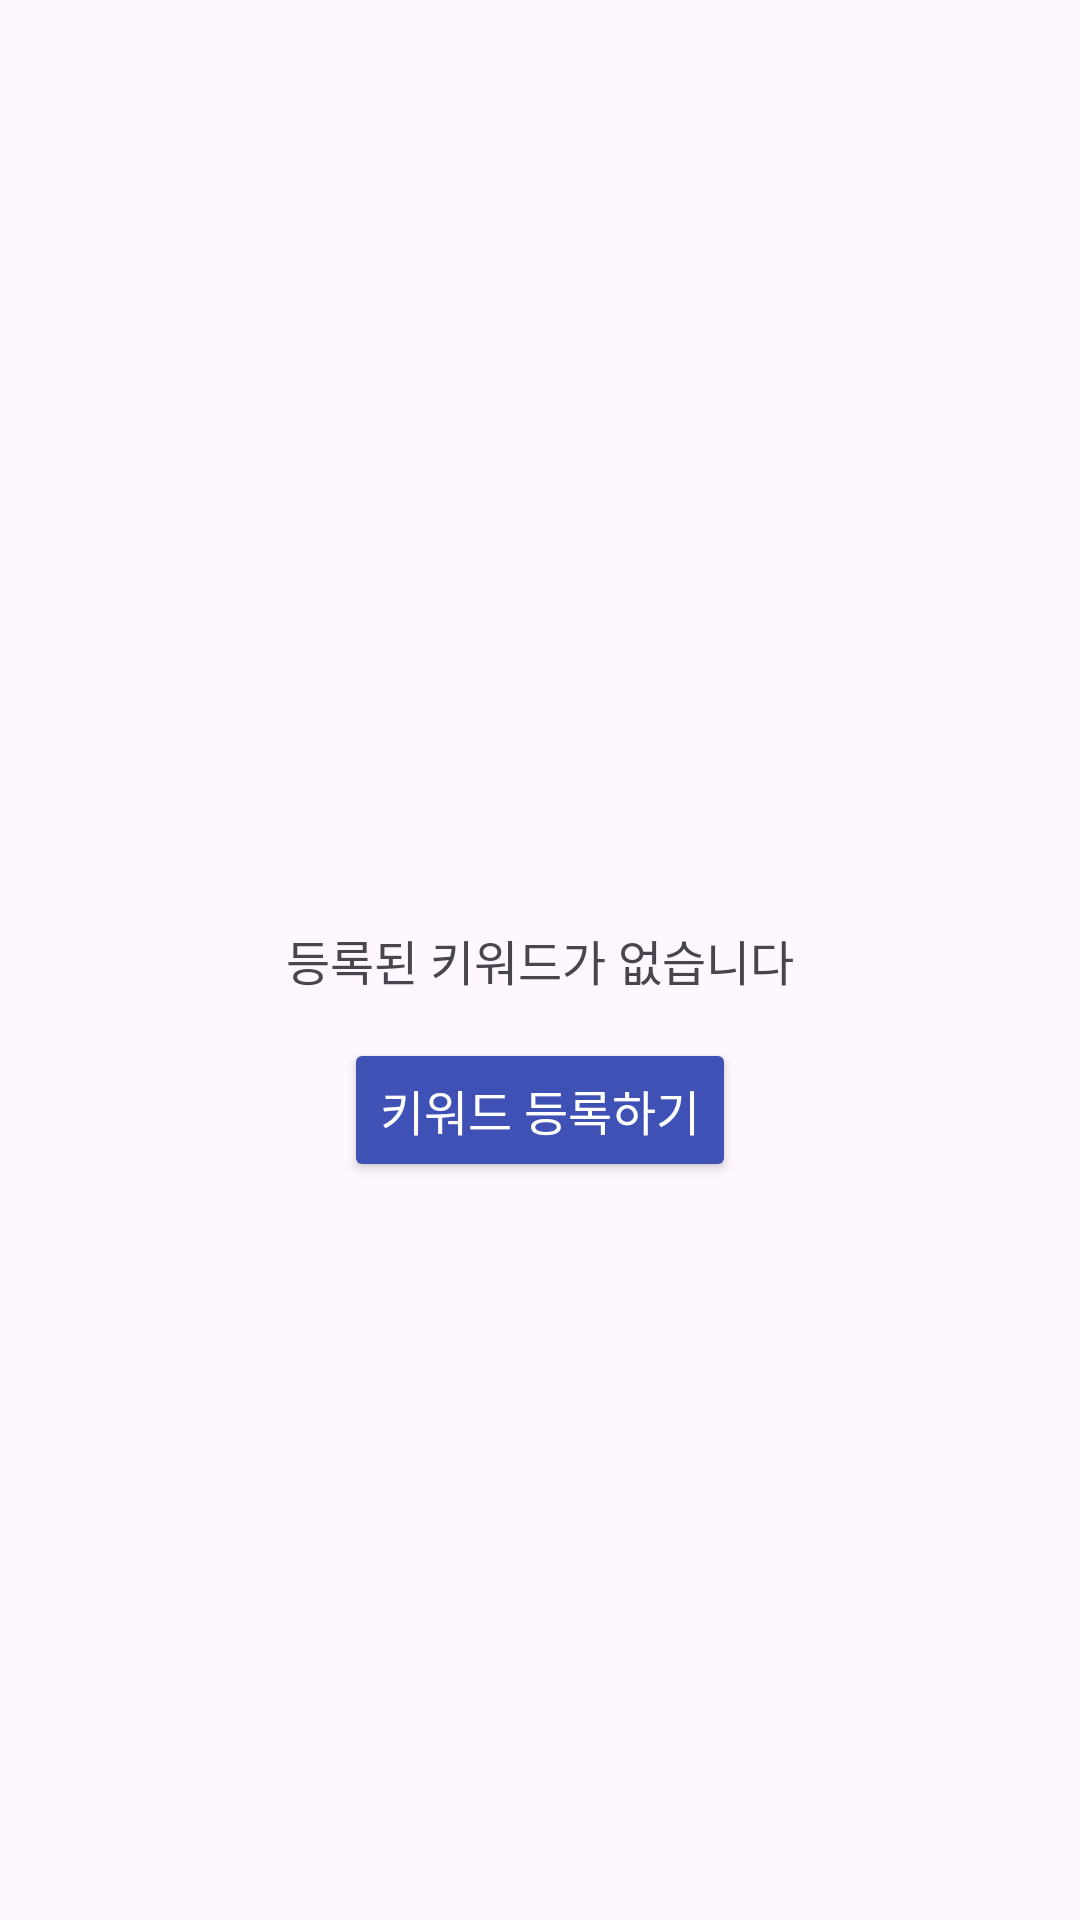

Reconstruct the res/layout file that produces this screen, plus the resources it refers to.
<!-- AndroidManifest.xml: application theme Theme.ClubPlatform -->
<!-- res/layout/fragment_notification_keyword.xml -->
<?xml version="1.0" encoding="utf-8"?>
<FrameLayout
    xmlns:android="http://schemas.android.com/apk/res/android"
    android:layout_width="match_parent"
    android:layout_height="match_parent">

    <LinearLayout
        android:id="@+id/layoutKeywordRegistration"
        android:layout_width="match_parent"
        android:layout_height="match_parent"
        android:orientation="vertical"
        android:padding="16dp"
        android:visibility="gone">

        <TextView
            android:layout_width="match_parent"
            android:layout_height="wrap_content"
            android:text="관심 키워드 설정"
            android:textSize="18sp"
            android:textStyle="bold"
            android:layout_marginBottom="16dp"/>

        <LinearLayout
            android:layout_width="match_parent"
            android:layout_height="wrap_content"
            android:orientation="horizontal"
            android:layout_marginBottom="16dp">

            <EditText
                android:id="@+id/etKeyword"
                android:layout_width="0dp"
                android:layout_height="wrap_content"
                android:layout_weight="1"
                android:hint="알림 받을 키워드 입력"
                android:padding="12dp"
                android:background="@drawable/edit_text_background"
                android:layout_marginEnd="8dp"/>

            <Button
                android:id="@+id/btnAddKeyword"
                android:layout_width="wrap_content"
                android:layout_height="wrap_content"
                android:text="추가"
                android:textSize="14sp"
                android:backgroundTint="@color/colorPrimary"
                android:textColor="@color/white"/>
        </LinearLayout>

        <TextView
            android:layout_width="match_parent"
            android:layout_height="wrap_content"
            android:text="등록된 키워드"
            android:textSize="16sp"
            android:textStyle="bold"
            android:layout_marginBottom="8dp"/>

        <androidx.recyclerview.widget.RecyclerView
            android:id="@+id/rvKeywords"
            android:layout_width="match_parent"
            android:layout_height="0dp"
            android:layout_weight="1"/>
    </LinearLayout>

    <TextView
        android:id="@+id/tvNoKeywords"
        android:layout_width="match_parent"
        android:layout_height="wrap_content"
        android:text="등록된 키워드가 없습니다"
        android:textSize="16sp"
        android:gravity="center"
        android:layout_gravity="center_vertical"
        android:padding="16dp"/>

    <Button
        android:id="@+id/btnRegisterKeyword"
        android:layout_width="wrap_content"
        android:layout_height="wrap_content"
        android:text="키워드 등록하기"
        android:textSize="16sp"
        android:backgroundTint="@color/colorPrimary"
        android:textColor="@color/white"
        android:layout_gravity="center"
        android:layout_marginTop="50dp"/>

</FrameLayout>
<!-- resources referenced by this layout -->
<resources>
  <color name="colorPrimary">#3F51B5</color>
  <color name="white">#FFFFFF</color>
  <style name="Theme.ClubPlatform" parent="Base.Theme.ClubPlatform" />
  <style name="Base.Theme.ClubPlatform" parent="Theme.Material3.DayNight.NoActionBar">
          
          
      </style>
</resources>
